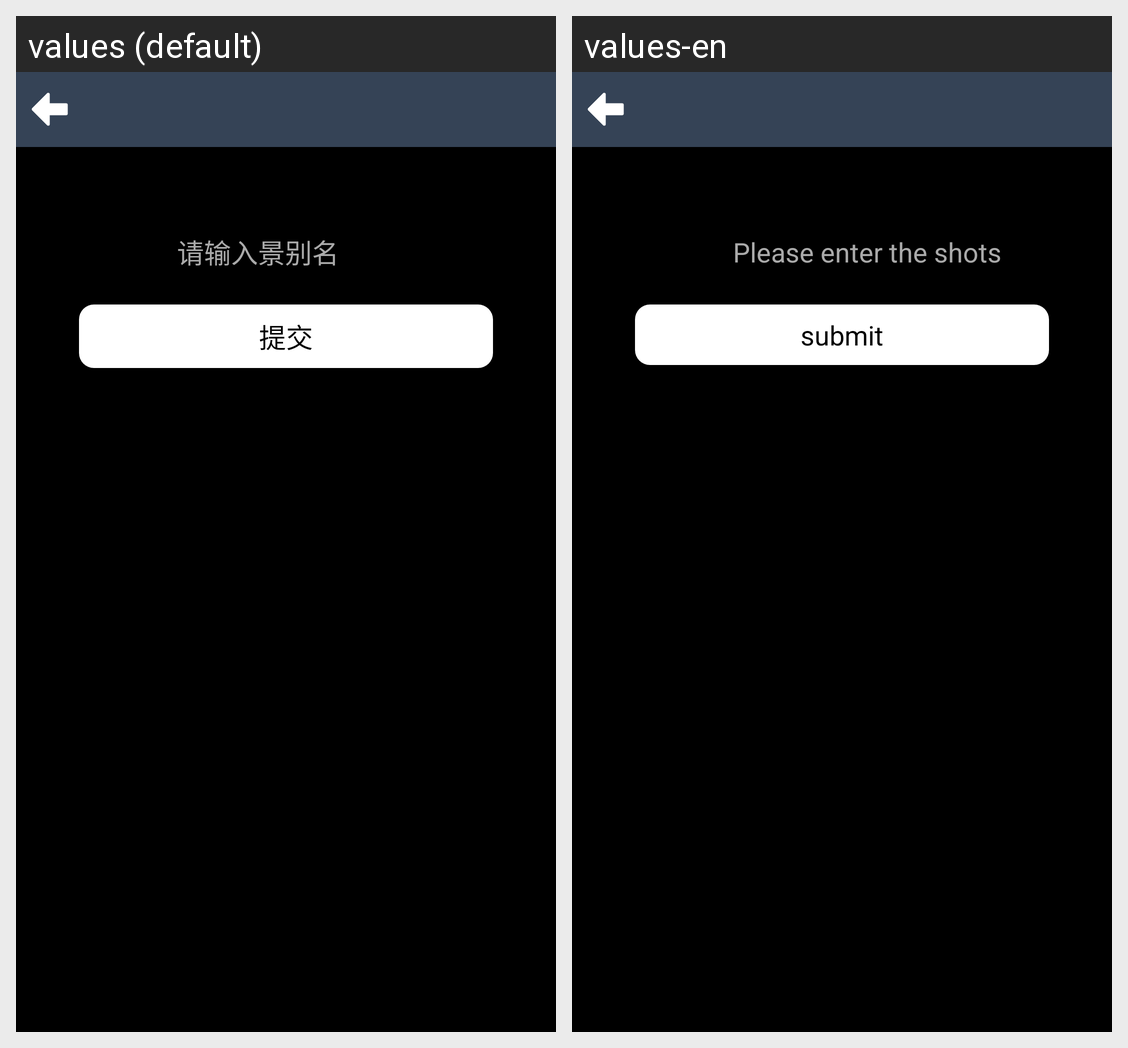

Here is an Android app screen in its default locale and in the app's own translations. Write out the translated-string differences for the strings that appear on this screen.
Android screen res/layout/activity_addshots.xml rendered under 2 locales, left to right: values (default), values-en. Device: Nexus 5 (rendered at 1080×1920; each locale shown at half size, 540×960, under a caption strip naming it); theme AppTheme.
Strings drawn on this screen, with the default value and each locale's value (text and hints the layout hard-codes, and strings that could not be matched under every locale, appear in the picture but are not listed):

layout_addshots_text_1
  values: 请输入景别名
  values-en: Please enter the shots

layout_addshots_text_3
  values: 提交
  values-en: submit
